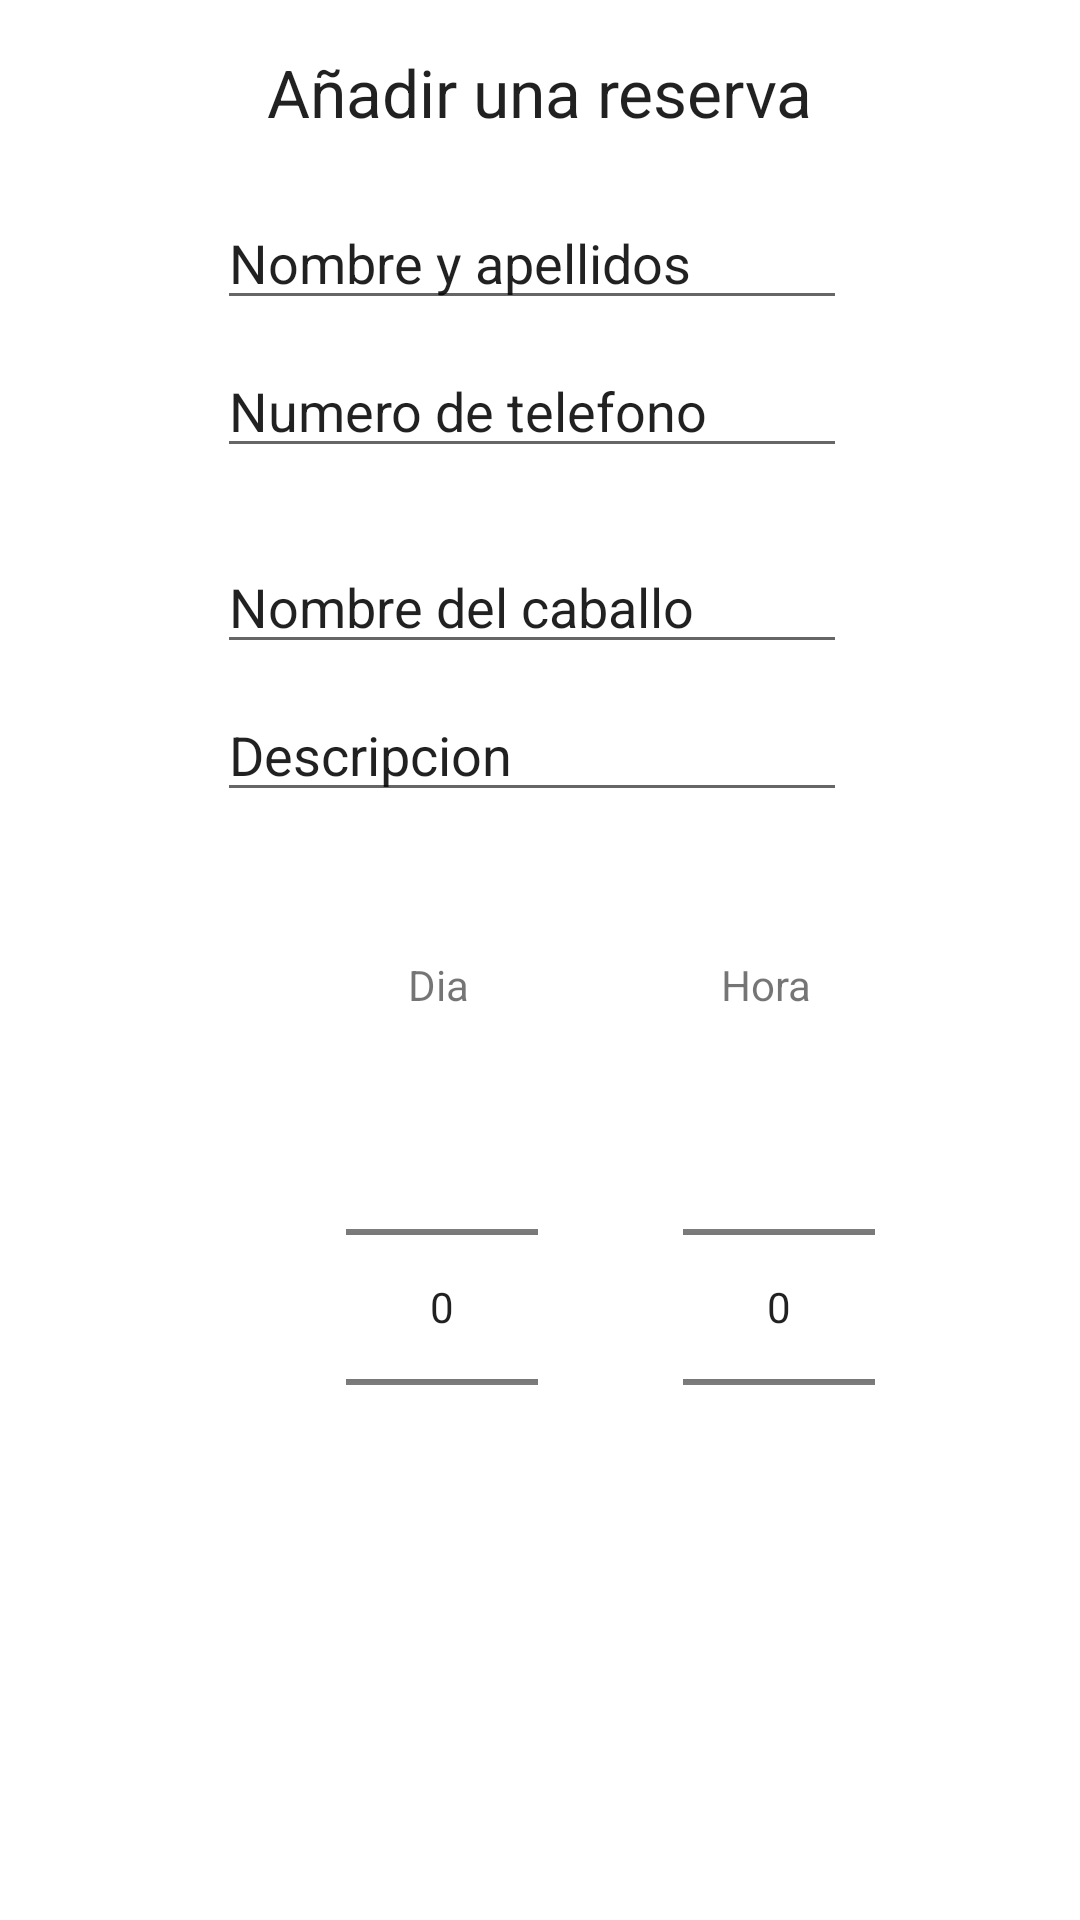

Layout XML and referenced resources for this Android screen:
<!-- AndroidManifest.xml: application theme Theme.PMDM_04 -->
<!-- res/layout/activity_add_reserva.xml -->
<?xml version="1.0" encoding="utf-8"?>
<androidx.constraintlayout.widget.ConstraintLayout xmlns:android="http://schemas.android.com/apk/res/android"
    xmlns:app="http://schemas.android.com/apk/res-auto"
    xmlns:tools="http://schemas.android.com/tools"
    android:layout_width="match_parent"
    android:layout_height="match_parent"
    tools:context=".AddEditReservaActivity">

    <NumberPicker
        android:id="@+id/number_picker_hora"
        android:layout_width="wrap_content"
        android:layout_height="wrap_content"
        android:layout_marginTop="8dp"
        app:layout_constraintEnd_toEndOf="@+id/textView6"
        app:layout_constraintHorizontal_bias="0.382"
        app:layout_constraintStart_toStartOf="@+id/textView6"
        app:layout_constraintTop_toBottomOf="@+id/textView6" />

    <TextView
        android:id="@+id/textView1"
        android:layout_width="wrap_content"
        android:layout_height="wrap_content"
        android:layout_marginTop="16dp"
        android:text="Añadir una reserva"
        android:textAppearance="@style/TextAppearance.AppCompat.Large"
        app:layout_constraintEnd_toEndOf="parent"
        app:layout_constraintStart_toStartOf="parent"
        app:layout_constraintTop_toTopOf="parent" />

    <EditText
        android:id="@+id/editTextCrearNombre"
        android:layout_width="wrap_content"
        android:layout_height="wrap_content"
        android:layout_marginStart="100dp"
        android:layout_marginTop="20dp"
        android:ems="10"
        android:inputType="textPersonName"
        android:text="Nombre y apellidos"
        app:layout_constraintEnd_toEndOf="@+id/textView1"
        app:layout_constraintHorizontal_bias="0.912"
        app:layout_constraintStart_toStartOf="@+id/textView1"
        app:layout_constraintTop_toBottomOf="@+id/textView1" />

    <EditText
        android:id="@+id/editTextCrearNumero"
        android:layout_width="wrap_content"
        android:layout_height="wrap_content"
        android:layout_marginTop="8dp"
        android:ems="10"
        android:inputType="textPersonName"
        android:text="Numero de telefono"
        app:layout_constraintStart_toStartOf="@+id/editTextCrearNombre"
        app:layout_constraintTop_toBottomOf="@+id/editTextCrearNombre" />

    <NumberPicker
        android:id="@+id/number_picker_dia"
        android:layout_width="wrap_content"
        android:layout_height="wrap_content"
        android:layout_marginTop="8dp"
        app:layout_constraintEnd_toEndOf="@+id/textView3"
        app:layout_constraintHorizontal_bias="0.477"
        app:layout_constraintStart_toStartOf="@+id/textView3"
        app:layout_constraintTop_toBottomOf="@+id/textView3" />

    <TextView
        android:id="@+id/textView3"
        android:layout_width="wrap_content"
        android:layout_height="wrap_content"
        android:layout_marginStart="136dp"
        android:layout_marginTop="48dp"
        android:text="Dia"
        app:layout_constraintStart_toStartOf="parent"
        app:layout_constraintTop_toBottomOf="@+id/editTextDescripcion" />

    <TextView
        android:id="@+id/textView6"
        android:layout_width="wrap_content"
        android:layout_height="wrap_content"
        android:layout_marginStart="84dp"
        android:text="Hora"
        app:layout_constraintStart_toEndOf="@+id/textView3"
        app:layout_constraintTop_toTopOf="@+id/textView3" />

    <EditText
        android:id="@+id/editTextNombreCaballo"
        android:layout_width="wrap_content"
        android:layout_height="wrap_content"
        android:layout_marginTop="24dp"
        android:ems="10"
        android:inputType="textPersonName"
        android:text="Nombre del caballo"
        app:layout_constraintStart_toStartOf="@+id/editTextCrearNumero"
        app:layout_constraintTop_toBottomOf="@+id/editTextCrearNumero" />

    <EditText
        android:id="@+id/editTextDescripcion"
        android:layout_width="wrap_content"
        android:layout_height="wrap_content"
        android:layout_marginTop="8dp"
        android:ems="10"
        android:inputType="textPersonName"
        android:text="Descripcion"
        app:layout_constraintStart_toStartOf="@+id/editTextNombreCaballo"
        app:layout_constraintTop_toBottomOf="@+id/editTextNombreCaballo" />

</androidx.constraintlayout.widget.ConstraintLayout>
<!-- resources referenced by this layout -->
<resources>
  <style name="Theme.PMDM_04" parent="Theme.MaterialComponents.DayNight.DarkActionBar">
          
          <item name="colorPrimary">@color/purple_500</item>
          <item name="colorPrimaryVariant">@color/purple_700</item>
          <item name="colorOnPrimary">@color/white</item>
          
          <item name="colorSecondary">@color/teal_200</item>
          <item name="colorSecondaryVariant">@color/teal_700</item>
          <item name="colorOnSecondary">@color/black</item>
          
          <item name="android:statusBarColor" tools:targetApi="l">?attr/colorPrimaryVariant</item>
          
      </style>
  <!-- not gathered from this repository: default colours our renderer supplied (Android Studio template values) -->
  <color name="purple_500">#FF6200EE</color>
  <color name="purple_700">#FF3700B3</color>
  <color name="teal_200">#FF03DAC5</color>
  <color name="teal_700">#FF018786</color>
  <color name="black">#FF000000</color>
  <color name="white">#FFFFFFFF</color>
</resources>
